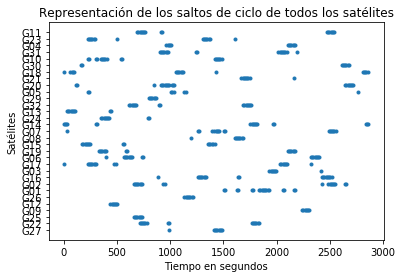

Values plotted in this chart, from the file beside it:
G27, G22, G25, G09, G12, G26, G01, G02, G16, G03, G17, G06, G19, G15, G08, G07, G14, G24, G13, G32, G29, G05, G20, G21
985.0, 712.0, 659.0, 2240, 438.0, 1134, 1508, 657.0, 887.0, 1932, 4.0, 400.0, 329.0, 173.0, 1194, 26.0, 1.0, 352.0, 30.0, 615.0, 800.0, 225.0, 114, 1669
1411, 723.0, 670.0, 2251, 449.0, 1145, 1519, 668.0, 1258, 1943, 224.0, 565.0, 340.0, 184.0, 1605, 1263, 12.0, 363.0, 41.0, 626.0, 811.0, 236.0, 125, 1680
1422, 734.0, 681.0, 2262, 460.0, 1156, 1628, 679.0, 1269, 1954, 235.0, 576.0, 351.0, 195.0, 1616, 1274, 23.0, 374.0, 52.0, 637.0, 822.0, 1008, 849, 1691
1433, 745.0, 692.0, 2273, 471.0, 1167, 1639, 690.0, 1280, 1965, 246.0, 587.0, 362.0, 206.0, 1627, 1394, 34.0, 385.0, 63.0, 648.0, 833.0, 1020, 914, 1702
1444, 756.0, 703.0, 2284, 482.0, 1178, 1765, 701.0, 1291, 1976, 257.0, 598.0, 373.0, 217.0, 1638, 1407, 301.0, 396.0, 74.0, 659.0, 844.0, 1031, 925, 1713
1455, 767.0, 714.0, 2295, 493.0, 1189, 1776, 712.0, 1302, 1987, 268.0, 609.0, 384.0, 228.0, 1649, 1429, 312.0, 407.0, 85.0, 670.0, 855.0, 1133, 936, 1724
1466, 778.0, 725.0, 2306, 504.0, 1200, 1833, 723.0, 1313, 1998, 279.0, 620.0, 395.0, 239.0, 1660, 1440, 1753, 418.0, 96.0, 681.0, 866.0, 1144, 947, 1735
1477, 979.0, 736.0, , , 1211, 1844, 734.0, 1324, 2417, 290.0, 631.0, 584.0, 250.0, 1671, 1451, 1764, 429.0, 107.0, 897.0, , 2767, 958, 1746
1488, 990.0, , , , , 1860, 936.0, 1335, , 301.0, 642.0, 595.0, 555.0, 1682, 1462, 1775, 792.0, 436.0, 908.0, , , 969, 2159
, 1766, , , , , 1871, 947.0, 1633, , 476.0, 737.0, 2105, 566.0, , 1508, 1786, 803.0, 447.0, 1686, , , 980, 
, 1777, , , , , 1882, 2429, 1644, , 487.0, 748.0, 2116, 1356, , 1519, 1797, , , 1697, , , 991, 
, 1788, , , , , 1893, 2486, 2426, , 2034, 2324, 2127, 1367, , 2488, 1808, , , 1708, , , 1015, 
, 1799, , , , , 1904, 2497, 2437, , 2045, 2335, 2138, 1378, , 2499, 1819, , , 1719, , , 1026, 
, 1810, , , , , 1915, 2508, 2448, , 2056, 2346, 2149, 1389, , 2510, 1967, , , 1730, , , 1038, 
, 1821, , , , , 1926, 2519, 2459, , 2067, 2357, 2160, 1401, , 2521, 1978, , , 1741, , , 2645, 
, 1832, , , , , 2058, 2530, 2470, , 2078, 2368, 2171, 1420, , 2532, 2839, , , 1752, , , 2656, 
, , , , , , 2069, 2541, 2481, , 2089, 2379, , , , 2543, 2850, , , 1763, , , 2667, 
, , , , , , 2163, 2552, 2492, , 2100, 2390, , , , 2554, 2861, , , , , , 2678, 
, , , , , , 2175, 2645, 2503, , 2324, 2401, , , , , , , , , , , 2689, 
, , , , , , , 2656, 2516, , , , , , , , , , , , , , 2700, 
, , , , , , , , , , , , , , , , , , , , , , 2711, 
, , , , , , , , , , , , , , , , , , , , , , 2722, 
